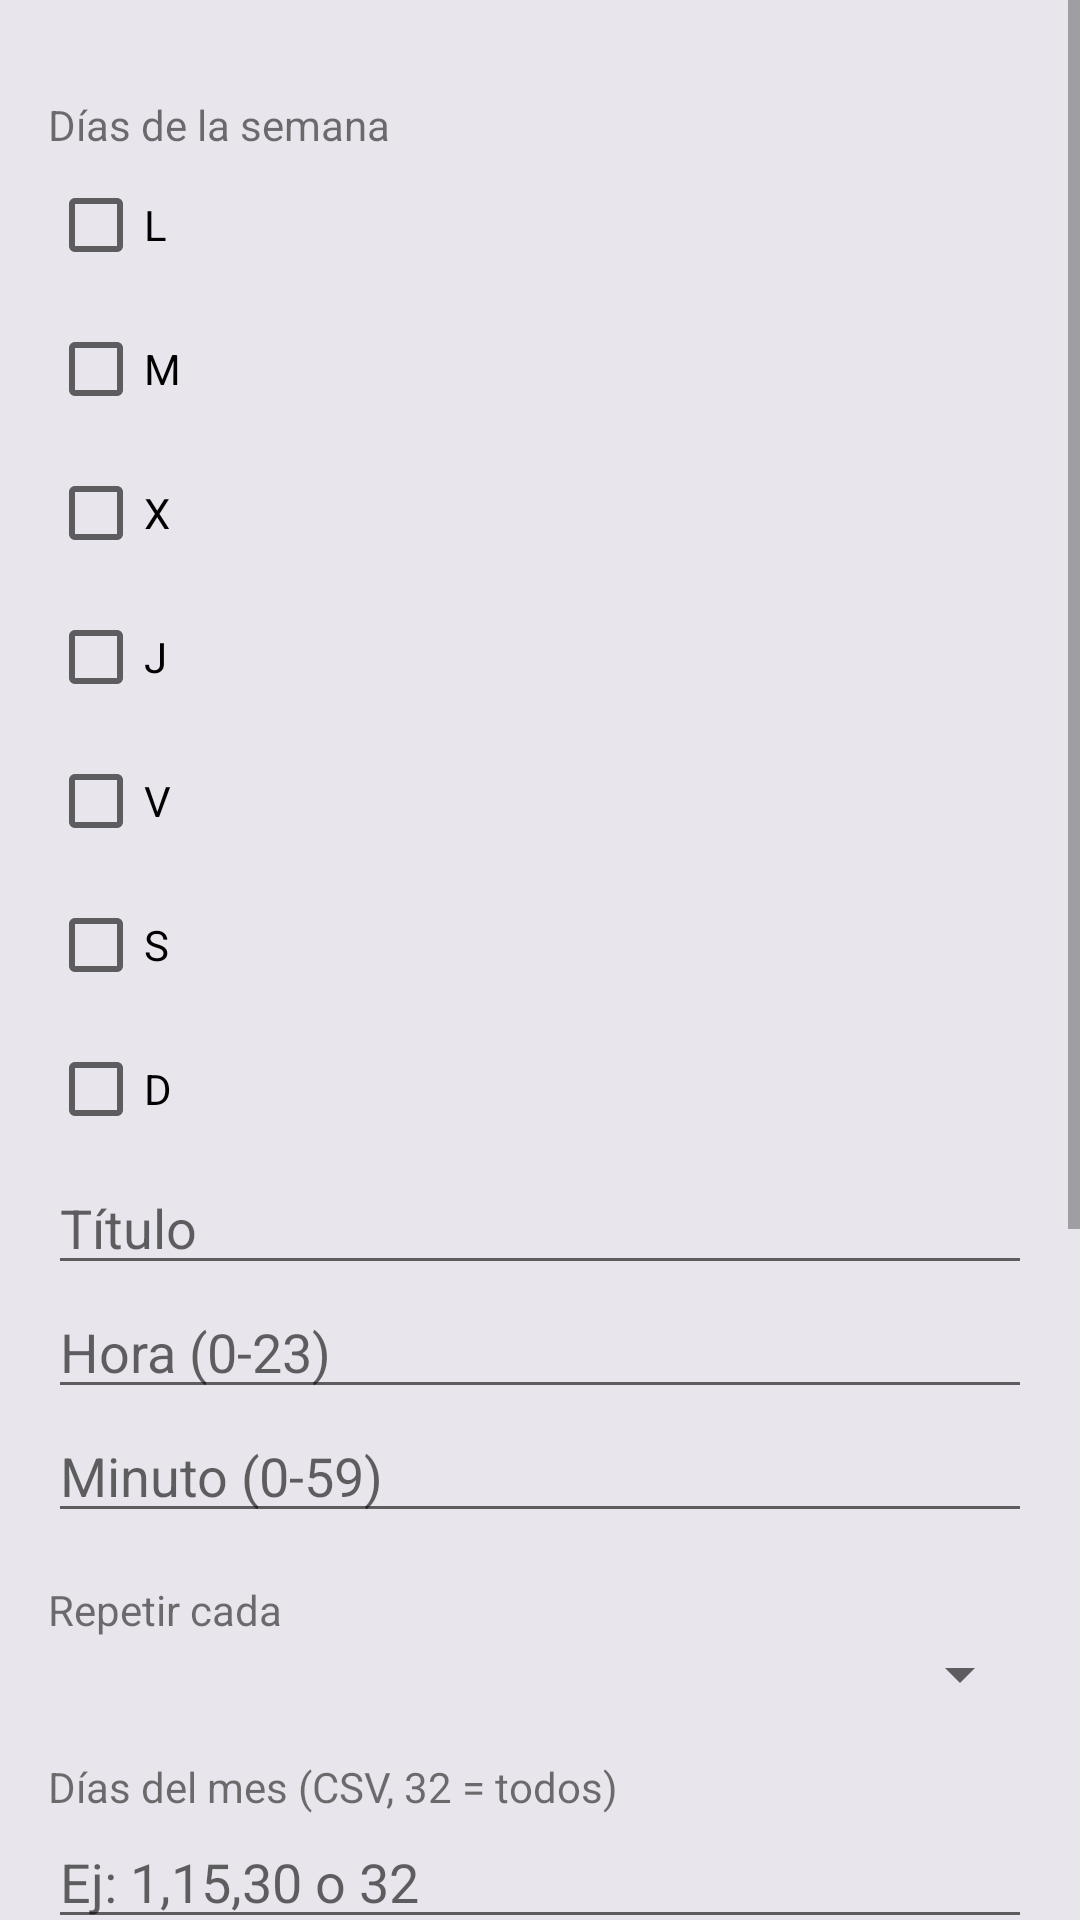

Produce the Android XML layout that renders to this screen, including the resource entries it uses.
<!-- AndroidManifest.xml: application theme Theme.RecordatorMunerum -->
<!-- res/layout/activity_edit_registratio.xml -->
<?xml version="1.0" encoding="utf-8"?>
<ScrollView
    xmlns:android="http://schemas.android.com/apk/res/android"
    android:layout_width="match_parent"
    android:layout_height="match_parent">

    <LinearLayout
        android:orientation="vertical"
        android:padding="16dp"
        android:layout_width="match_parent"
        android:layout_height="wrap_content">

        <TextView
            android:text="Días de la semana"
            android:layout_marginTop="16dp"
            android:layout_width="wrap_content"
            android:layout_height="wrap_content"/>

        <CheckBox android:id="@+id/cbMon" android:text="L"
            android:layout_width="wrap_content" android:layout_height="wrap_content"/>
        <CheckBox android:id="@+id/cbTue" android:text="M"
            android:layout_width="wrap_content" android:layout_height="wrap_content"/>
        <CheckBox android:id="@+id/cbWed" android:text="X"
            android:layout_width="wrap_content" android:layout_height="wrap_content"/>
        <CheckBox android:id="@+id/cbThu" android:text="J"
            android:layout_width="wrap_content" android:layout_height="wrap_content"/>
        <CheckBox android:id="@+id/cbFri" android:text="V"
            android:layout_width="wrap_content" android:layout_height="wrap_content"/>
        <CheckBox android:id="@+id/cbSat" android:text="S"
            android:layout_width="wrap_content" android:layout_height="wrap_content"/>
        <CheckBox android:id="@+id/cbSun" android:text="D"
            android:layout_width="wrap_content" android:layout_height="wrap_content"/>

        <EditText
            android:id="@+id/editTitle"
            android:hint="Título"
            android:layout_width="match_parent"
            android:layout_height="wrap_content"/>

        <EditText
            android:id="@+id/editHour"
            android:hint="Hora (0-23)"
            android:inputType="number"
            android:layout_width="match_parent"
            android:layout_height="wrap_content"/>

        <EditText
            android:id="@+id/editMinute"
            android:hint="Minuto (0-59)"
            android:inputType="number"
            android:layout_width="match_parent"
            android:layout_height="wrap_content"/>

        <TextView
            android:text="Repetir cada"
            android:layout_marginTop="16dp"
            android:layout_width="wrap_content"
            android:layout_height="wrap_content"/>

        <Spinner
            android:id="@+id/spinnerWeeks"
            android:layout_width="match_parent"
            android:layout_height="wrap_content"/>
			
		 <TextView
            android:text="Días del mes (CSV, 32 = todos)"
            android:layout_marginTop="16dp"
            android:layout_width="wrap_content"
            android:layout_height="wrap_content"/>

        <EditText
            android:id="@+id/editMonthDays"
            android:hint="Ej: 1,15,30 o 32"
            android:inputType="text"
            android:layout_width="match_parent"
            android:layout_height="wrap_content"/>

        <TextView
            android:text="Meses del año (CSV, 13 = todos)"
            android:layout_marginTop="12dp"
            android:layout_width="wrap_content"
            android:layout_height="wrap_content"/>

        <EditText
            android:id="@+id/editYearMonths"
            android:hint="Ej: 1,6,12 o 13"
            android:inputType="text"
            android:layout_width="match_parent"
            android:layout_height="wrap_content"/>

        <TextView
            android:text="Patrón mensual (p.ej. FIRST_MONDAY)"
            android:layout_marginTop="12dp"
            android:layout_width="wrap_content"
            android:layout_height="wrap_content"/>

        <EditText
            android:id="@+id/editMonthlyPattern"
            android:hint="FIRST_MONDAY"
            android:inputType="text"
            android:layout_width="match_parent"
            android:layout_height="wrap_content"/>

        <TextView
            android:text="Fecha inicio (millis)"
            android:layout_marginTop="12dp"
            android:layout_width="wrap_content"
            android:layout_height="wrap_content"/>

        <EditText
            android:id="@+id/editStartDateMillis"
            android:hint="System.currentTimeMillis()"
            android:inputType="number"
            android:layout_width="match_parent"
            android:layout_height="wrap_content"/>

        <TextView
            android:text="Fecha fin (millis, opcional)"
            android:layout_marginTop="12dp"
            android:layout_width="wrap_content"
            android:layout_height="wrap_content"/>

        <EditText
            android:id="@+id/editEndDateMillis"
            android:hint="Vacío = sin fin"
            android:inputType="number"
            android:layout_width="match_parent"
            android:layout_height="wrap_content"/>

        <Button
            android:id="@+id/btnSave"
            android:text="Guardar"
            android:layout_width="match_parent"
            android:layout_height="wrap_content"/>

    </LinearLayout>

</ScrollView>
<!-- resources referenced by this layout -->
<resources>
  <style name="Theme.RecordatorMunerum" parent="Theme.MaterialComponents.Light.NoActionBar">
          <item name="colorPrimary">@color/app_button</item>
          <item name="colorPrimaryVariant">@color/app_button</item>
          <item name="colorOnPrimary">@color/app_button_text</item>
          <item name="colorSecondary">@color/app_text_secondary</item>
          <item name="colorSecondaryVariant">@color/app_text_secondary</item>
          <item name="colorOnSecondary">@color/white</item>
          <item name="android:statusBarColor">@color/app_background</item>
          <item name="android:navigationBarColor">@color/app_background</item>
          <item name="android:windowBackground">@color/app_background</item>
          <item name="android:windowLightStatusBar">true</item>
      </style>
  <color name="app_button">#F8C700</color>
  <color name="app_button_text">#14110F</color>
  <color name="app_text_secondary">#5A5761</color>
  <color name="white">#FFFFFFFF</color>
  <color name="app_background">#E9E5EC</color>
</resources>
